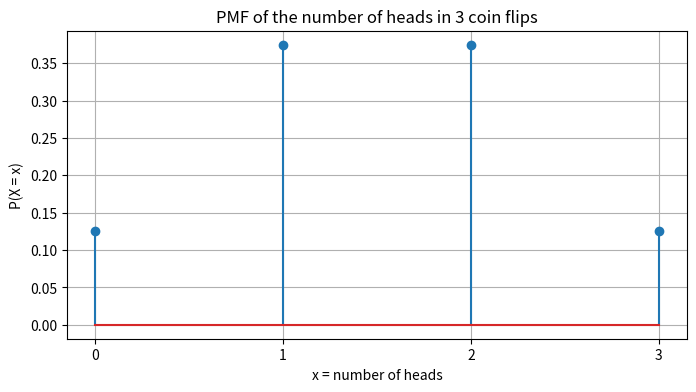
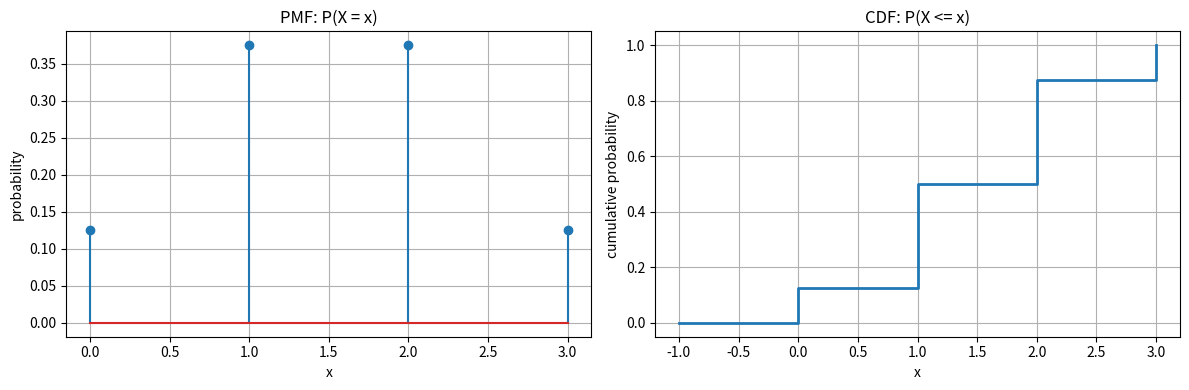
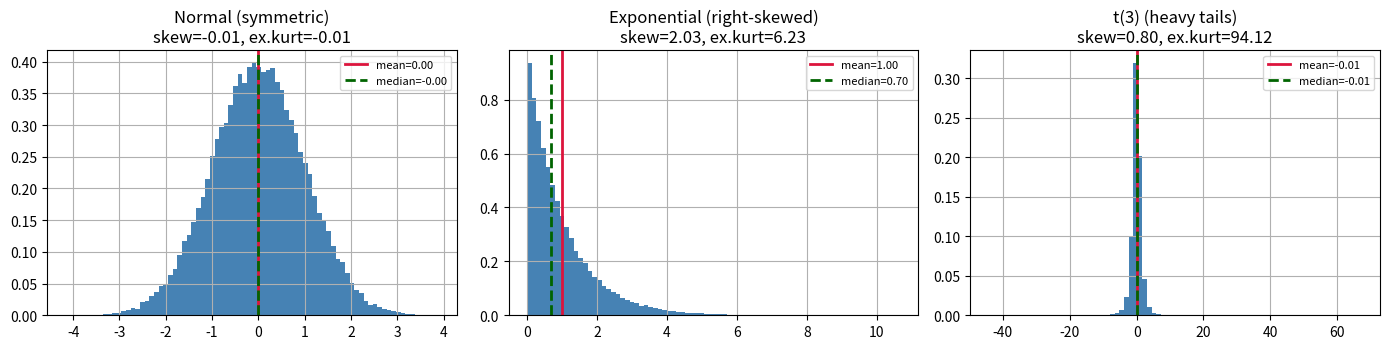
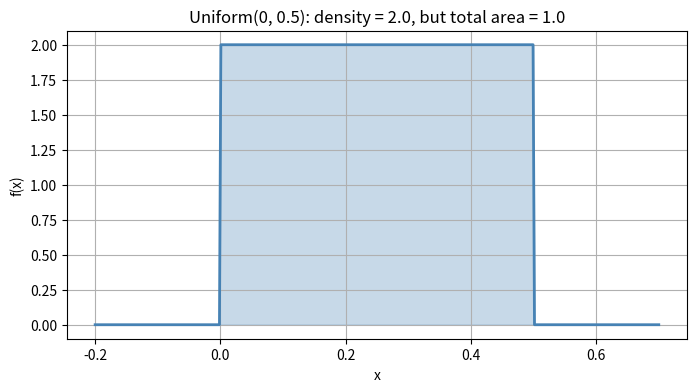
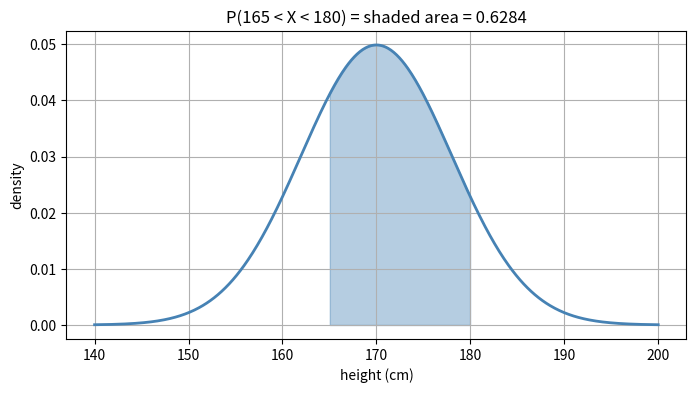
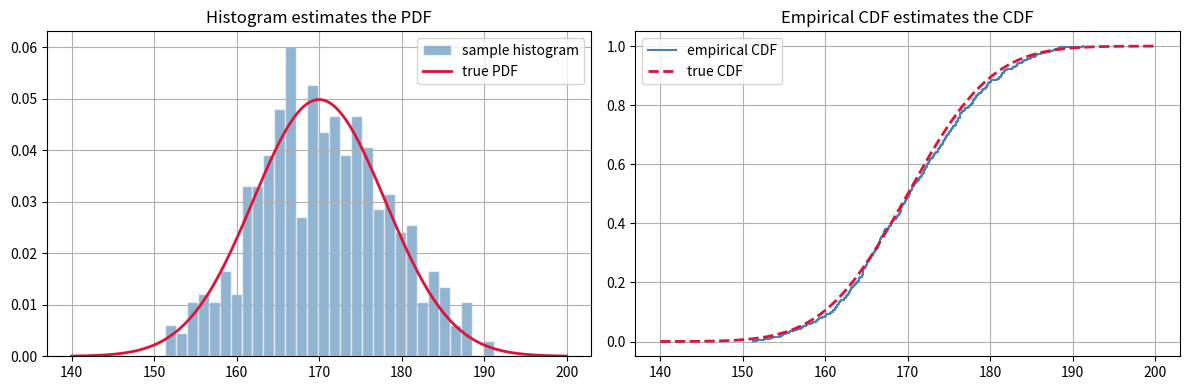
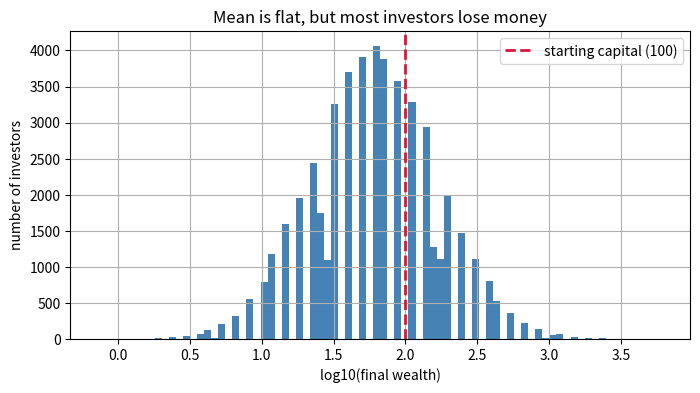

The matplotlib source for these figures, in order:
import numpy as np
import pandas as pd
import matplotlib.pyplot as plt
from scipy import stats

rng = np.random.default_rng(seed=7)
plt.rcParams["figure.figsize"] = (8, 4)
plt.rcParams["axes.grid"] = True

from itertools import product

S = ["".join(o) for o in product("HT", repeat=3)]
X = {outcome: outcome.count("H") for outcome in S}     # the random variable as a mapping

pd.DataFrame({"outcome": S,
              "X = number of heads": [X[o] for o in S],
              "probability of outcome": [1/8] * 8})

# PMF of X = number of heads in 3 flips, derived by counting outcomes
counts = pd.Series([X[o] for o in S]).value_counts().sort_index()
pmf = counts / len(S)

pmf_df = pd.DataFrame({"x": pmf.index, "P(X = x)": pmf.values})
print(pmf_df.to_string(index=False))
print(f"\nSum of PMF = {pmf.sum():.4f}   (must be exactly 1)")

plt.stem(pmf.index, pmf.values)
plt.xlabel("x = number of heads")
plt.ylabel("P(X = x)")
plt.title("PMF of the number of heads in 3 coin flips")
plt.xticks([0, 1, 2, 3])
plt.show()

cdf = pmf.cumsum()
print(pd.DataFrame({"x": cdf.index, "P(X <= x)": cdf.values.round(4)}).to_string(index=False))

fig, ax = plt.subplots(1, 2, figsize=(12, 4))

ax[0].stem(pmf.index, pmf.values)
ax[0].set_title("PMF: P(X = x)")
ax[0].set_xlabel("x"); ax[0].set_ylabel("probability")

ax[1].step(np.append(-1, cdf.index), np.append(0, cdf.values), where="post", lw=2)
ax[1].set_title("CDF: P(X <= x)")
ax[1].set_xlabel("x"); ax[1].set_ylabel("cumulative probability")
ax[1].set_ylim(-0.05, 1.05)

plt.tight_layout()
plt.show()

x_vals = pmf.index.to_numpy()
p_vals = pmf.to_numpy()

E_X = np.sum(x_vals * p_vals)
print("Expectation by definition:")
for x, p in zip(x_vals, p_vals):
    print(f"   {x} * {p:.4f} = {x * p:.4f}")
print(f"   E[X] = {E_X:.4f}")

# Empirical check: simulate 200,000 sets of 3 flips
sim = rng.integers(0, 2, size=(200_000, 3)).sum(axis=1)
print(f"\nSample mean of 200,000 simulations = {sim.mean():.4f}")

campaign = pd.DataFrame({
    "outcome":     ["big success", "modest success", "flop"],
    "probability": [0.15, 0.45, 0.40],
    "profit":      [800_000, 150_000, -200_000],
})
campaign["weighted"] = campaign.probability * campaign.profit

print(campaign.to_string(index=False))
print(f"\nE[profit] = {campaign.weighted.sum():,.0f}")
print("Positive expected value -> worth running IF the company can absorb the downside")
print("many times over. A single high-variance bet is a different question entirely.")

var_def      = np.sum((x_vals - E_X) ** 2 * p_vals)
E_X2         = np.sum(x_vals ** 2 * p_vals)
var_shortcut = E_X2 - E_X ** 2

print(f"Var(X) by definition   = {var_def:.4f}")
print(f"Var(X) = E[X^2]-E[X]^2 = {var_shortcut:.4f}")
print(f"SD(X)                  = {np.sqrt(var_def):.4f}")
print(f"\nSimulated variance     = {sim.var():.4f}")

true_var = 25.0        # population variance of N(50, 5^2)
n, reps = 5, 20_000

samples = rng.normal(50, 5, size=(reps, n))
biased   = samples.var(axis=1, ddof=0).mean()     # divide by n
unbiased = samples.var(axis=1, ddof=1).mean()     # divide by n-1

print(f"True population variance      : {true_var:.3f}")
print(f"Average of var with ddof=0 (n)  : {biased:.3f}   <- too small")
print(f"Average of var with ddof=1 (n-1): {unbiased:.3f}   <- unbiased")

arr = np.array([2, 4, 4, 4, 5, 5, 7, 9])
print(f"\nnumpy  .var() default (ddof=0): {np.var(arr):.4f}")
print(f"pandas .var() default (ddof=1): {pd.Series(arr).var():.4f}")

Xs = rng.normal(loc=10, scale=3, size=200_000)
a, b = 4, 25

print(f"E[X]        = {Xs.mean():8.4f}      Var(X)        = {Xs.var():8.4f}")
print(f"E[aX+b]     = {(a*Xs + b).mean():8.4f}      a*E[X]+b      = {a*Xs.mean() + b:8.4f}")
print(f"Var(aX+b)   = {(a*Xs + b).var():8.4f}      a^2*Var(X)    = {a**2 * Xs.var():8.4f}")

# Independent sum: variances add
Ys = rng.normal(loc=-5, scale=4, size=200_000)
print(f"\nVar(X)+Var(Y)      = {Xs.var() + Ys.var():.4f}")
print(f"Var(X+Y) [indep]   = {(Xs + Ys).var():.4f}")
print(f"Var(X+X) [dep!]    = {(Xs + Xs).var():.4f}   <- equals 4*Var(X), not 2*Var(X)")

exam = pd.DataFrame({
    "student": ["Aisha", "Ben", "Chen", "Diya", "Eli"],
    "maths":   [78, 92, 65, 88, 71],       # class mean 75, sd 12
    "physics": [55, 61, 48, 70, 52],       # class mean 50, sd 6
})

for col in ["maths", "physics"]:
    exam[f"z_{col}"] = (exam[col] - exam[col].mean()) / exam[col].std(ddof=0)

print(exam.round(2).to_string(index=False))
print("\nRaw scores are not comparable across subjects; z-scores are.")

normal_like = rng.normal(0, 1, 50_000)
right_skew  = rng.exponential(1, 50_000)
heavy_tail  = rng.standard_t(df=3, size=50_000)

fig, axes = plt.subplots(1, 3, figsize=(14, 3.6))
for ax, data, name in zip(axes, [normal_like, right_skew, heavy_tail],
                          ["Normal (symmetric)", "Exponential (right-skewed)", "t(3) (heavy tails)"]):
    ax.hist(data, bins=80, density=True, color="steelblue", edgecolor="none")
    ax.axvline(data.mean(),      color="crimson", lw=2, label=f"mean={data.mean():.2f}")
    ax.axvline(np.median(data),  color="darkgreen", lw=2, ls="--", label=f"median={np.median(data):.2f}")
    ax.set_title(f"{name}\nskew={stats.skew(data):.2f}, ex.kurt={stats.kurtosis(data):.2f}")
    ax.legend(fontsize=8)
plt.tight_layout()
plt.show()

# Uniform(0, 0.5) has density 2.0 everywhere on [0, 0.5] -- a density above 1 is fine
u = stats.uniform(loc=0, scale=0.5)
xs = np.linspace(-0.2, 0.7, 400)

plt.plot(xs, u.pdf(xs), lw=2, color="steelblue")
plt.fill_between(xs, u.pdf(xs), alpha=0.3, color="steelblue")
plt.title("Uniform(0, 0.5): density = 2.0, but total area = 1.0")
plt.xlabel("x"); plt.ylabel("f(x)")
plt.show()

print(f"Max density value : {u.pdf(0.25):.2f}")
print(f"Total area        : {u.cdf(0.5) - u.cdf(0.0):.2f}")

# Area = probability, illustrated on a Normal distribution
nd = stats.norm(loc=170, scale=8)          # adult height in cm, say
xs = np.linspace(140, 200, 600)
lo, hi = 165, 180

plt.plot(xs, nd.pdf(xs), lw=2, color="steelblue")
mask = (xs >= lo) & (xs <= hi)
plt.fill_between(xs[mask], nd.pdf(xs[mask]), alpha=0.4, color="steelblue")
plt.title(f"P({lo} < X < {hi}) = shaded area = {nd.cdf(hi) - nd.cdf(lo):.4f}")
plt.xlabel("height (cm)"); plt.ylabel("density")
plt.show()

print(f"P(X = 170) exactly      : {0.0}    (always zero for continuous variables)")
print(f"P(169.9 < X < 170.1)    : {nd.cdf(170.1) - nd.cdf(169.9):.5f}")
print(f"P(X < 160)              : {nd.cdf(160):.4f}")
print(f"90th percentile (ppf)   : {nd.ppf(0.90):.2f} cm")

# g(x) = x^2 on our coin-flip variable
g_of_E = E_X ** 2
E_of_g = np.sum(x_vals ** 2 * p_vals)

print(f"g(E[X]) = (E[X])^2 = {g_of_E:.4f}")
print(f"E[g(X)] = E[X^2]   = {E_of_g:.4f}")
print(f"Difference = Var(X) = {E_of_g - g_of_E:.4f}   <- exactly the variance!")

# A business example of Jensen's inequality.
# Demand D ~ Poisson(mean 20). We stock 20 units. Sales = min(D, 20).
D = rng.poisson(20, 200_000)
sales = np.minimum(D, 20)

print(f"E[D]              = {D.mean():.3f}")
print(f"min(E[D], 20)     = {min(D.mean(), 20):.3f}   <- the naive (wrong) forecast")
print(f"E[min(D, 20)]     = {sales.mean():.3f}   <- the truth: you lose sales on high-demand days")
print("\nPlanning with 'average demand' systematically overstates achievable sales.")

# X = number of devices owned, Y = subscribed to premium (0/1)
joint = pd.DataFrame(
    [[0.12, 0.03],
     [0.28, 0.17],
     [0.15, 0.25]],
    index=pd.Index([1, 2, 3], name="X = devices"),
    columns=pd.Index([0, 1], name="Y = premium"),
)
print("Joint PMF p(x, y):")
print(joint, "\n")
print(f"Sums to {joint.values.sum():.2f}\n")

marg_X = joint.sum(axis=1)
marg_Y = joint.sum(axis=0)
print("Marginal of X:\n", marg_X.to_string(), "\n")
print("Marginal of Y:\n", marg_Y.to_string())

# Conditional distribution of Y given each X
cond = joint.div(marg_X, axis=0)
print("P(Y = y | X = x):")
print(cond.round(4), "\n")
print("Premium rate rises with device count -> X and Y are dependent.\n")

# Independence check: compare joint against the product of marginals
product_table = pd.DataFrame(np.outer(marg_X, marg_Y), index=joint.index, columns=joint.columns)
print("If independent, the joint would be:")
print(product_table.round(4))
print(f"\nMax absolute discrepancy: {(joint - product_table).abs().values.max():.4f}  -> NOT independent")

# E[X], E[Y] and E[XY] from the joint table -> a first look at covariance (Notebook 5)
x_grid, y_grid = np.meshgrid(joint.index.to_numpy(), joint.columns.to_numpy(), indexing="ij")
P = joint.to_numpy()

EX  = (x_grid * P).sum()
EY  = (y_grid * P).sum()
EXY = (x_grid * y_grid * P).sum()

print(f"E[X]  = {EX:.4f}")
print(f"E[Y]  = {EY:.4f}")
print(f"E[XY] = {EXY:.4f}")
print(f"Cov(X, Y) = E[XY] - E[X]E[Y] = {EXY - EX*EY:.4f}  (positive -> they move together)")

sample = rng.normal(loc=170, scale=8, size=500)

fig, ax = plt.subplots(1, 2, figsize=(12, 4))

xs = np.linspace(140, 200, 400)
ax[0].hist(sample, bins=30, density=True, alpha=0.6, color="steelblue",
           edgecolor="white", label="sample histogram")
ax[0].plot(xs, stats.norm(170, 8).pdf(xs), lw=2, color="crimson", label="true PDF")
ax[0].set_title("Histogram estimates the PDF"); ax[0].legend()

ax[1].step(np.sort(sample), np.arange(1, 501) / 500, where="post",
           color="steelblue", label="empirical CDF")
ax[1].plot(xs, stats.norm(170, 8).cdf(xs), lw=2, color="crimson", ls="--", label="true CDF")
ax[1].set_title("Empirical CDF estimates the CDF"); ax[1].legend()

plt.tight_layout(); plt.show()

print(f"True mu = 170.00   sample mean = {sample.mean():.2f}")
print(f"True sd =   8.00   sample sd   = {sample.std(ddof=1):.2f}")

# --- Solution 1 -------------------------------------------------------------
faces = np.arange(1, 7)
probs = np.full(6, 1/6)
profit = 10 * faces - 50

E  = (profit * probs).sum()
V  = ((profit - E) ** 2 * probs).sum()

print(pd.DataFrame({"roll": faces, "net profit": profit, "p": probs.round(4)}).to_string(index=False))
print(f"\nE[profit]  = {E:.2f}")
print(f"SD[profit] = {np.sqrt(V):.2f}")
print("Negative expected value -> in the long run you lose 15 rupees per play.")

sim = 10 * rng.integers(1, 7, 200_000) - 50
print(f"\nSimulated mean = {sim.mean():.2f}, sd = {sim.std(ddof=1):.2f}")

# --- Solution 2 -------------------------------------------------------------
from itertools import product as iproduct

outcomes = [a + b for a, b in iproduct(range(1, 7), repeat=2)]
s = pd.Series(outcomes).value_counts(normalize=True).sort_index()

xv, pv = s.index.to_numpy(), s.to_numpy()
EX = (xv * pv).sum()
VX = ((xv - EX) ** 2 * pv).sum()

one_E = np.mean(faces)
one_V = np.mean((faces - one_E) ** 2)

print(f"E[sum]   = {EX:.4f}   2 * E[one die]   = {2*one_E:.4f}")
print(f"Var[sum] = {VX:.4f}   2 * Var[one die] = {2*one_V:.4f}")
print("\nVariance adds because the two dice are INDEPENDENT, so Cov = 0.")

# --- Solution 3 -------------------------------------------------------------
exp = stats.expon(scale=200)

print(f"(a) P(X < 100)      = {exp.cdf(100):.4f}")
print(f"(b) P(X > 500)      = {exp.sf(500):.4f}")
print(f"(c) 95th percentile = {exp.ppf(0.95):.1f} ms")

draws = exp.rvs(size=200_000, random_state=1)
print(f"(d) theory  mean={exp.mean():.1f}  sd={exp.std():.1f}")
print(f"    simulated mean={draws.mean():.1f}  sd={draws.std(ddof=1):.1f}")
print("\nNote mean == sd for the exponential, and the p95 is 3x the mean:")
print("that long right tail is why average latency hides user pain.")

# --- Solution 4 -------------------------------------------------------------
days, investors = 100, 50_000
moves = np.where(rng.random((investors, days)) < 0.5, 1.10, 0.90)
final = 100 * moves.prod(axis=1)

print(f"Theoretical E[wealth] = 100 * (0.5*1.1 + 0.5*0.9)^100 = {100 * (1.0)**days:.2f}")
print(f"Simulated  mean       = {final.mean():.2f}")
print(f"Simulated  MEDIAN     = {np.median(final):.2f}")
print(f"Fraction who lost money = {(final < 100).mean():.3f}")

plt.hist(np.log10(final), bins=80, color="steelblue", edgecolor="none")
plt.axvline(2, color="crimson", ls="--", lw=2, label="starting capital (100)")
plt.xlabel("log10(final wealth)"); plt.ylabel("number of investors")
plt.title("Mean is flat, but most investors lose money")
plt.legend(); plt.show()

print()
print("The mean is dragged up by a few huge winners (E is linear, growth is multiplicative).")
print("Each up-down pair gives 1.1 * 0.9 = 0.99, so the typical path decays.")
print("This is why compounding returns are summarised with the GEOMETRIC mean.")
